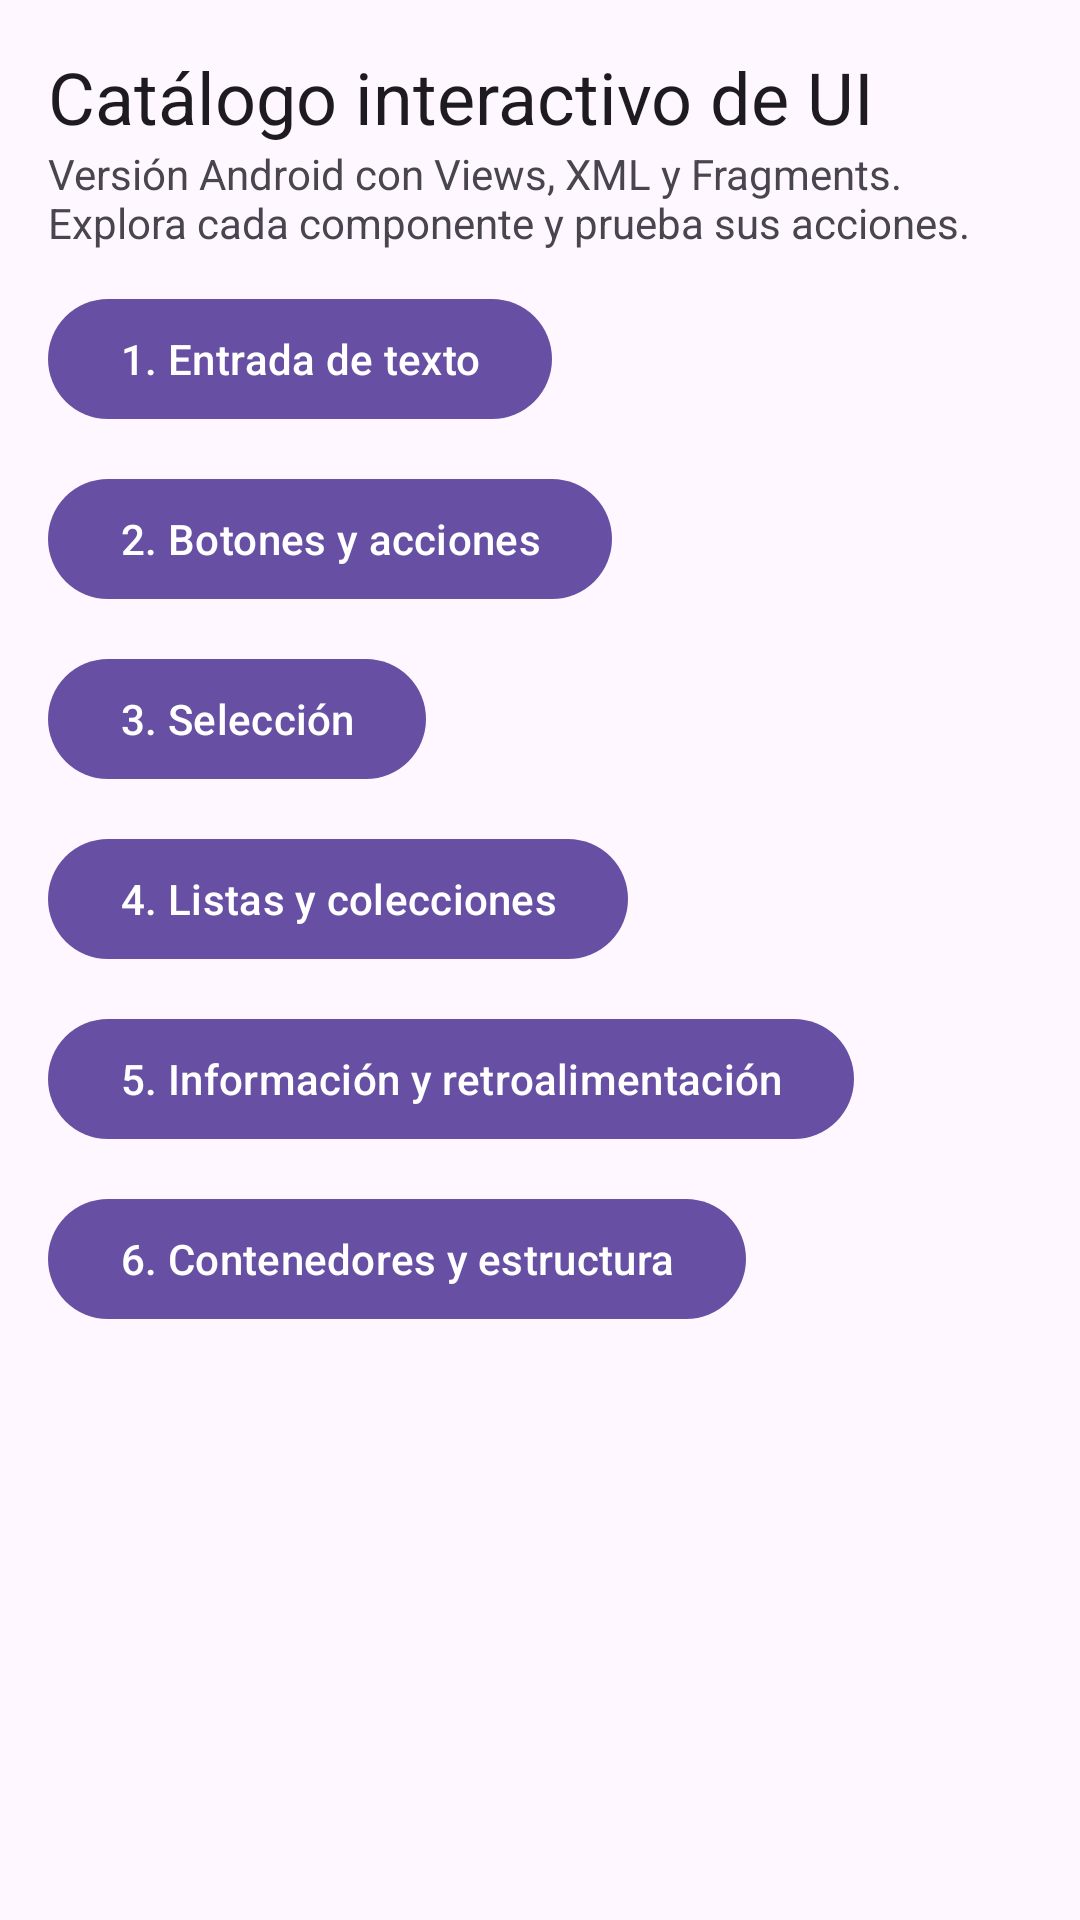

Produce the Android XML layout that renders to this screen, including the resource entries it uses.
<!-- AndroidManifest.xml: application theme Theme.CatalogoViews -->
<!-- res/layout/fragment_inicio.xml -->
<?xml version="1.0" encoding="utf-8"?>
<androidx.core.widget.NestedScrollView xmlns:android="http://schemas.android.com/apk/res/android" xmlns:app="http://schemas.android.com/apk/res-auto" android:layout_width="match_parent" android:layout_height="match_parent" android:fillViewport="true">
  <LinearLayout android:layout_width="match_parent" android:layout_height="wrap_content" android:orientation="vertical" android:padding="16dp">
    <TextView android:layout_width="match_parent" android:layout_height="wrap_content" android:text="Catálogo interactivo de UI" android:textAppearance="@style/TextAppearance.Material3.HeadlineSmall" />
    <TextView android:layout_width="match_parent" android:layout_height="wrap_content" android:text="Versión Android con Views, XML y Fragments. Explora cada componente y prueba sus acciones." />
    <com.google.android.material.button.MaterialButton android:id="@+id/abrir_1" android:layout_width="wrap_content" android:layout_height="wrap_content" android:text="1. Entrada de texto" android:layout_marginTop="12dp" />
    <com.google.android.material.button.MaterialButton android:id="@+id/abrir_2" android:layout_width="wrap_content" android:layout_height="wrap_content" android:text="2. Botones y acciones" android:layout_marginTop="12dp" />
    <com.google.android.material.button.MaterialButton android:id="@+id/abrir_3" android:layout_width="wrap_content" android:layout_height="wrap_content" android:text="3. Selección" android:layout_marginTop="12dp" />
    <com.google.android.material.button.MaterialButton android:id="@+id/abrir_4" android:layout_width="wrap_content" android:layout_height="wrap_content" android:text="4. Listas y colecciones" android:layout_marginTop="12dp" />
    <com.google.android.material.button.MaterialButton android:id="@+id/abrir_5" android:layout_width="wrap_content" android:layout_height="wrap_content" android:text="5. Información y retroalimentación" android:layout_marginTop="12dp" />
    <com.google.android.material.button.MaterialButton android:id="@+id/abrir_6" android:layout_width="wrap_content" android:layout_height="wrap_content" android:text="6. Contenedores y estructura" android:layout_marginTop="12dp" />
  </LinearLayout>
</androidx.core.widget.NestedScrollView>
<!-- resources referenced by this layout -->
<resources>
  <style name="Theme.CatalogoViews" parent="Base.Theme.CatalogoViews" />
  <style name="Base.Theme.CatalogoViews" parent="Theme.Material3.DayNight.NoActionBar">
          
          
      </style>
</resources>
